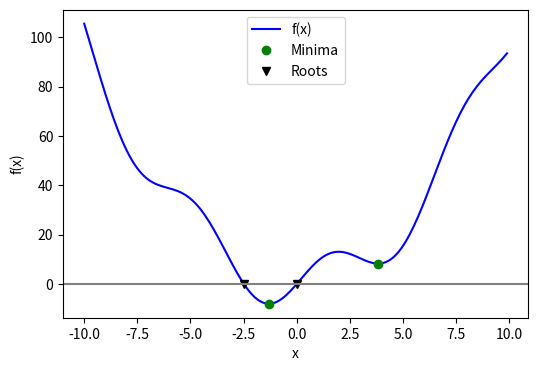

This figure's Python source:
"""
===============================
Minima and roots of a function
===============================

Demos finding minima and roots of a function.
"""

############################################################
# Define the function
############################################################

import numpy as np

x = np.arange(-10, 10, 0.1)
def f(x):
    return x**2 + 10*np.sin(x)


############################################################
# Find minima
############################################################

import scipy as sp

# Global optimization
grid = (-10, 10, 0.1)
xmin_global = sp.optimize.brute(f, (grid, ))
print(f"Global minima found {xmin_global}")

# Constrain optimization
xmin_local = sp.optimize.fminbound(f, 0, 10)
print(f"Local minimum found {xmin_local}")

############################################################
# Root finding
############################################################

root = sp.optimize.root(f, 1)  # our initial guess is 1
print(f"First root found {root.x}")
root2 = sp.optimize.root(f, -2.5)
print(f"Second root found {root2.x}")

############################################################
# Plot function, minima, and roots
############################################################

import matplotlib.pyplot as plt
fig = plt.figure(figsize=(6, 4))
ax = fig.add_subplot(111)

# Plot the function
ax.plot(x, f(x), 'b-', label="f(x)")

# Plot the minima
xmins = np.array([xmin_global[0], xmin_local])
ax.plot(xmins, f(xmins), 'go', label="Minima")

# Plot the roots
roots = np.array([root.x, root2.x])
ax.plot(roots, f(roots), 'kv', label="Roots")

# Decorate the figure
ax.legend(loc='best')
ax.set_xlabel('x')
ax.set_ylabel('f(x)')
ax.axhline(0, color='gray')
plt.show()
